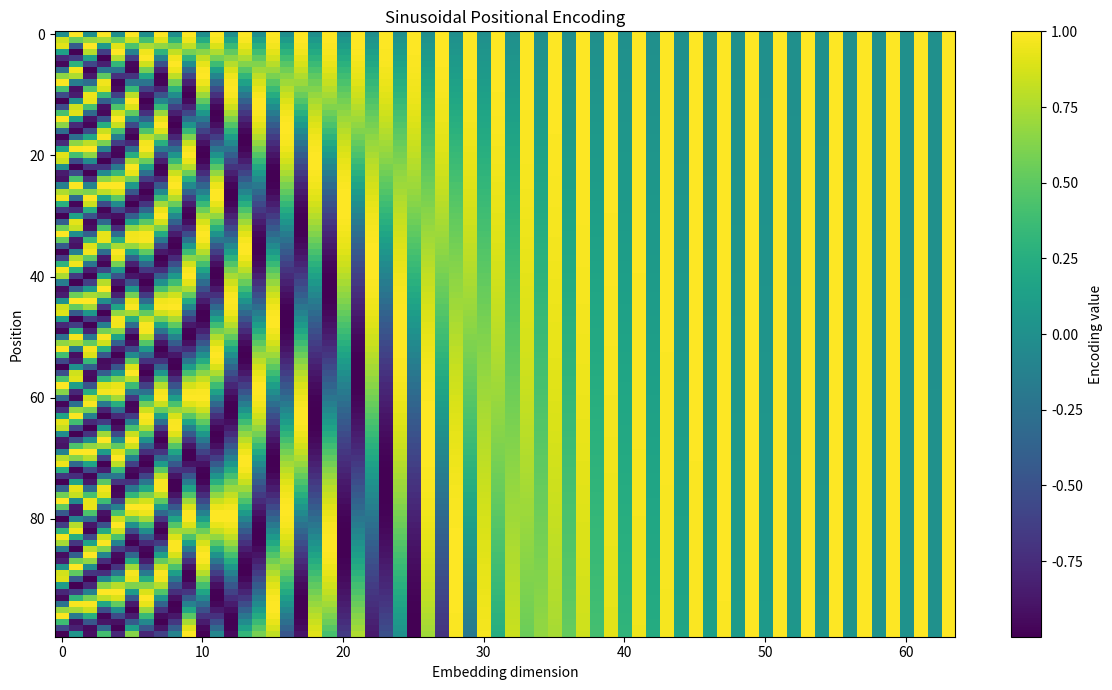

This chart was generated by the following Python code:
import numpy as np
import matplotlib.pyplot as plt


# Formula:
# PE(pos, 2i)   = sin(pos / 10000^(2i / d_model))
# PE(pos, 2i+1) = cos(pos / 10000^(2i / d_model))
def sinusoidal_positional_encoding(max_position, d_model):
    pe = np.zeros((max_position, d_model))

    for pos in range(max_position):
        for i in range(0, d_model, 2):

            denominator = 10000 ** (i / d_model)

            pe[pos, i] = np.sin(pos / denominator)

            if i + 1 < d_model:
                pe[pos, i + 1] = np.cos(pos / denominator)

    return pe


# --------------------------------------------------
# Part 1: tiny inspectable example
# --------------------------------------------------

tiny_pe = sinusoidal_positional_encoding(
    max_position=4,
    d_model=4,
)

print("Tiny positional encoding:")
print(np.round(tiny_pe, 4))


print("\nPosition 0:")
print(np.round(tiny_pe[0], 4))

print("\nPosition 2:")
print(np.round(tiny_pe[2], 4))


# At position 0:
#
# sin(0) = 0
# cos(0) = 1
#
# Therefore every sin/cos pair should start:
#
# [0, 1]

expected_position_0 = np.array([
    0.0,
    1.0,
    0.0,
    1.0,
])

assert np.allclose(
    tiny_pe[0],
    expected_position_0,
)


# For d_model = 4:
#
# dims 0,1:
# denominator = 10000^(0/4) = 1
#
# dims 2,3:
# denominator = 10000^(2/4) = 100
#
# Therefore position 2 is:
#
# [
#   sin(2),
#   cos(2),
#   sin(2 / 100),
#   cos(2 / 100)
# ]

expected_position_2 = np.array([
    np.sin(2.0),
    np.cos(2.0),
    np.sin(0.02),
    np.cos(0.02),
])

print("\nExpected position 2:")
print(np.round(expected_position_2, 4))

assert np.allclose(
    tiny_pe[2],
    expected_position_2,
)

print("\nNUMERIC CHECK PASSED")


# --------------------------------------------------
# Part 2: build a larger encoding for visualization
# --------------------------------------------------

max_position = 100
d_model = 64

pe = sinusoidal_positional_encoding(
    max_position=max_position,
    d_model=d_model,
)


print("\nHeatmap array shape:")
print(pe.shape)

assert pe.shape == (100, 64)
assert np.all(pe <= 1.0)
assert np.all(pe >= -1.0)

print("SHAPE/RANGE CHECK PASSED")


# --------------------------------------------------
# Part 3: heatmap
# --------------------------------------------------

plt.figure(figsize=(12, 7))

plt.imshow(
    pe,
    aspect="auto",
    origin="upper",
)

plt.xlabel("Embedding dimension")
plt.ylabel("Position")
plt.title("Sinusoidal Positional Encoding")

plt.colorbar(label="Encoding value")

plt.tight_layout()
plt.show()
